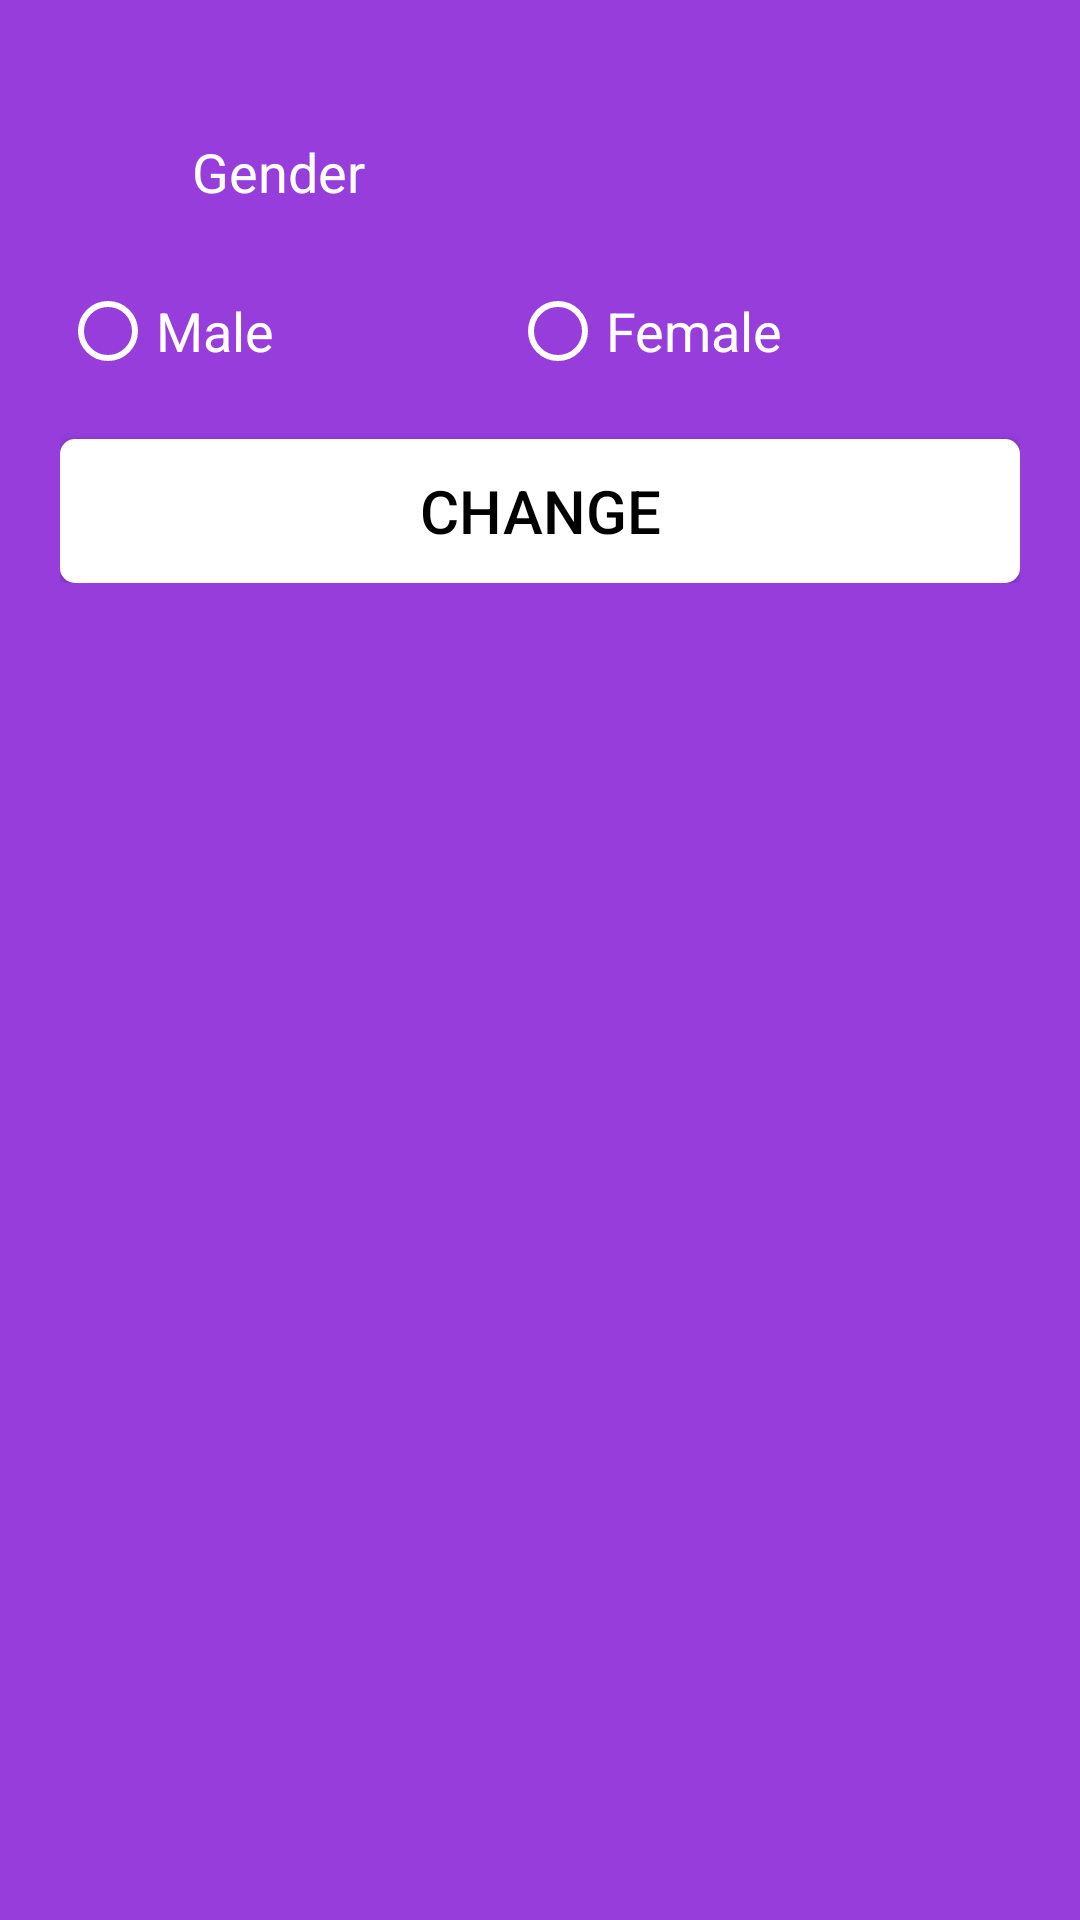

Produce the Android XML layout that renders to this screen, including the resource entries it uses.
<!-- AndroidManifest.xml: application theme AppTheme -->
<!-- res/layout/custom_redio_dialog_layout.xml -->
<?xml version="1.0" encoding="utf-8"?>
<RelativeLayout xmlns:android="http://schemas.android.com/apk/res/android"
    android:layout_width="match_parent"
    android:layout_height="wrap_content"
    android:background="@color/colorPrimary"
    android:orientation="vertical">

    <LinearLayout
        android:layout_width="match_parent"
        android:layout_height="wrap_content"
        android:layout_margin="20dp"
        android:orientation="vertical">

        <LinearLayout
            android:layout_width="match_parent"
            android:layout_height="wrap_content"
            android:layout_marginTop="20dp">

            <ImageView
                android:id="@+id/imageView6"
                android:layout_width="24dp"
                android:layout_height="24dp"
                android:layout_marginLeft="5dp"
                android:layout_marginRight="10dp"
                android:layout_marginTop="5dp"
                android:src="@drawable/ic_supervisor_account_white_24dp" />

            <TextView
                android:id="@+id/textView"
                android:layout_width="0dp"
                android:layout_height="wrap_content"
                android:layout_marginBottom="5dp"
                android:layout_marginLeft="5dp"
                android:layout_marginTop="5dp"
                android:layout_weight="0.4"
                android:text="Gender"
                android:textColor="@android:color/background_light"
                android:textSize="18sp" />


        </LinearLayout>

        <RadioGroup
            android:id="@+id/gender"
            android:layout_width="match_parent"
            android:layout_height="wrap_content"
            android:layout_marginTop="20dp"
            android:orientation="horizontal">

            <RadioButton
                android:id="@+id/male"
                android:layout_width="wrap_content"
                android:layout_height="wrap_content"
                android:layout_weight="1"
                android:text="Male"
                android:textColor="@android:color/background_light"
                android:textSize="18sp" />

            <RadioButton
                android:id="@+id/female"
                android:layout_width="wrap_content"
                android:layout_height="wrap_content"
                android:layout_weight="1"
                android:text="Female"
                android:textColor="@android:color/background_light"
                android:textSize="18sp" />

        </RadioGroup>

        <Button
            android:id="@+id/update"
            android:layout_width="match_parent"
            android:layout_height="wrap_content"
            android:layout_marginTop="20dp"
            android:text="Change"
            android:textColor="@android:color/black"
            android:background="@drawable/whitebuttonbackground"/>
    </LinearLayout>
</RelativeLayout>
<!-- resources referenced by this layout -->
<resources>
  <color name="colorPrimary">#FF963DDC</color>
  <!-- drawable whitebuttonbackground (drawable) -->
  <?xml version="1.0" encoding="utf-8"?>
  <shape xmlns:android="http://schemas.android.com/apk/res/android">
  
      <solid android:color="@color/white"></solid>
      <corners android:radius="5dp"></corners>
  
  </shape>
  <style name="AppTheme" parent="Theme.AppCompat.Light.NoActionBar">
          
          <item name="colorPrimary">@color/colorPrimary</item>
          <item name="colorPrimaryDark">@color/colorPrimaryDark</item>
          <item name="colorAccent">@color/colorAccent</item>
          <item name="textColorError">@color/colorAccent</item>
  
          
          <item name="android:textColorHint">@color/ColorName</item>
          <item name="android:textSize">20sp</item>
          
  
          <item name="colorControlNormal">@color/ColorName</item>
          <item name="colorControlActivated">@color/ColorName</item>
  
  
      </style>
  <color name="white">#ffffff</color>
  <color name="colorPrimaryDark">#8c23de</color>
  <color name="colorAccent">#FFEBEE</color>
  <color name="ColorName">#ffffff</color>
</resources>
